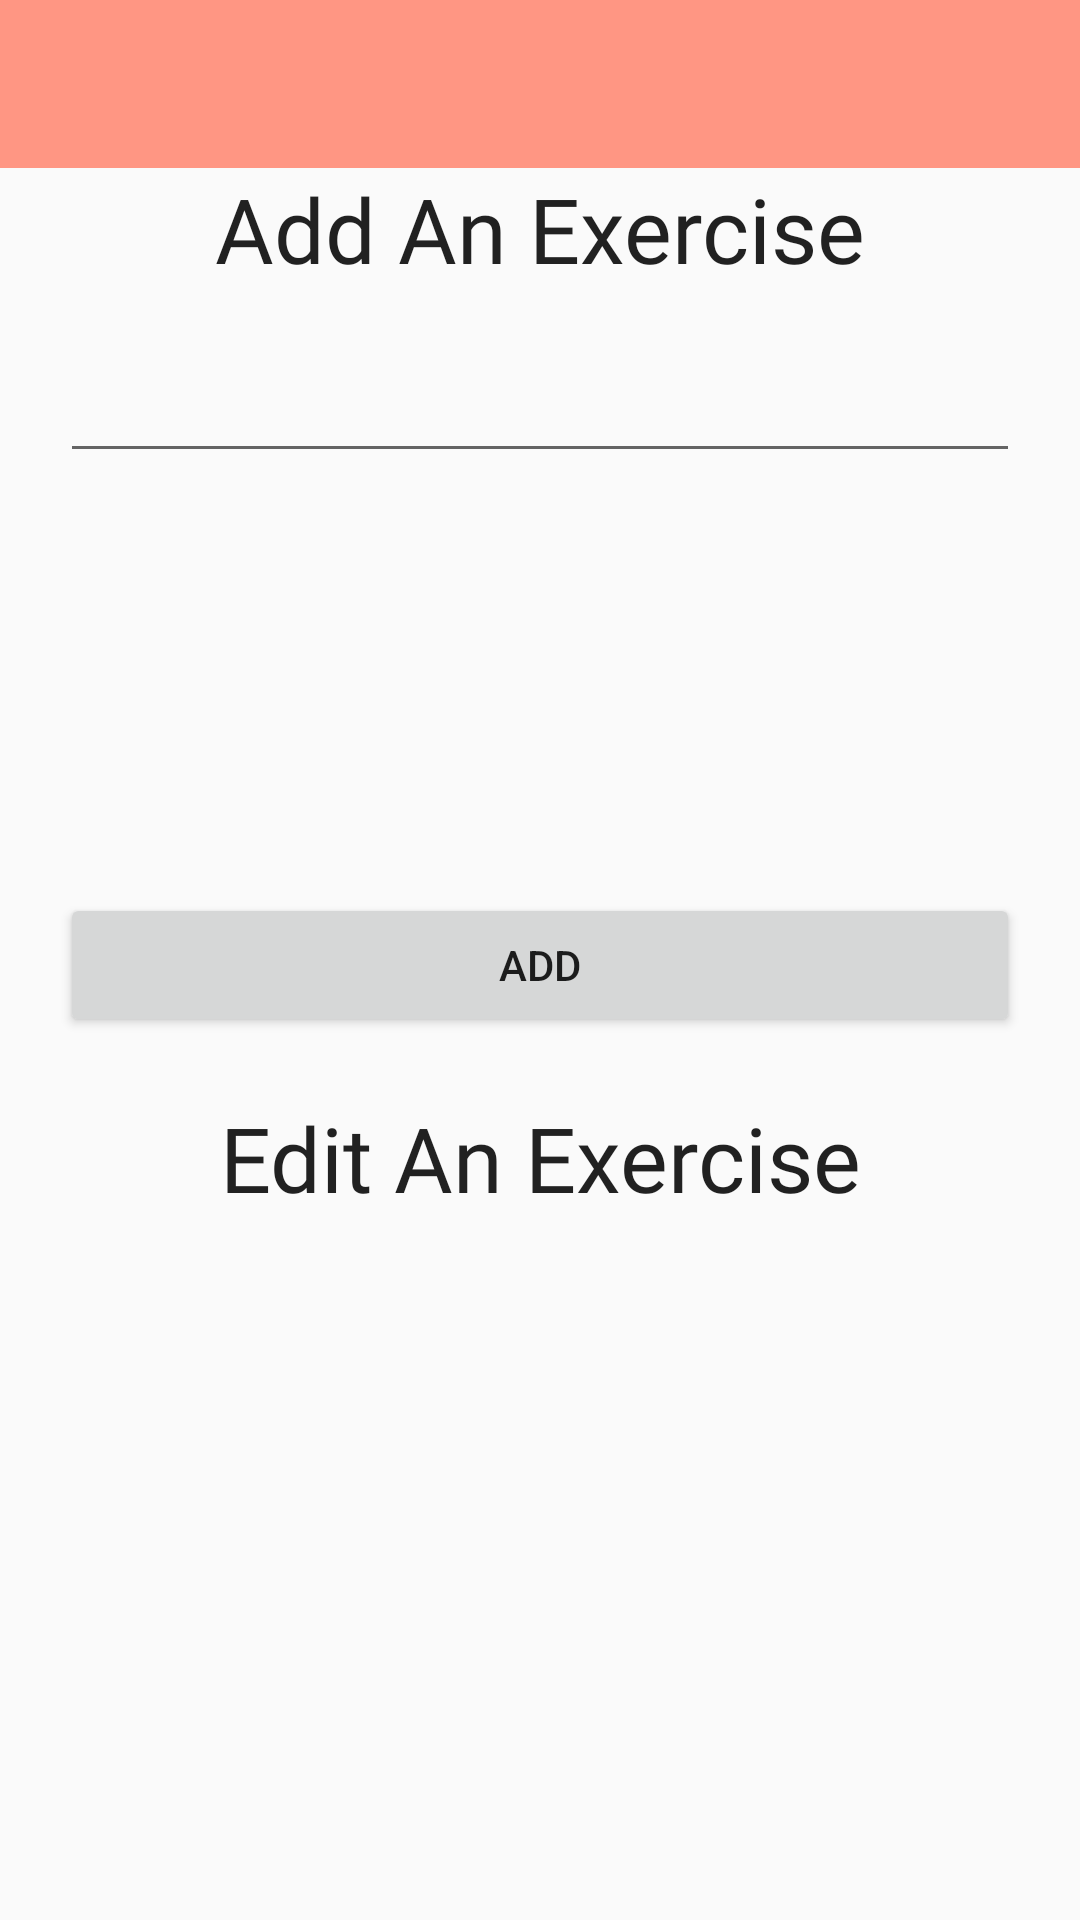

This screen was rendered from an Android layout file. Write that file and the resources it references.
<!-- AndroidManifest.xml: application theme AppTheme -->
<!-- res/layout/add.xml -->
<?xml version="1.0" encoding="utf-8"?>
<android.support.constraint.ConstraintLayout xmlns:android="http://schemas.android.com/apk/res/android"
    xmlns:app="http://schemas.android.com/apk/res-auto"
    xmlns:tools="http://schemas.android.com/tools"
    android:layout_width="match_parent"
    android:layout_height="match_parent"
    tools:context=".MainActivity">


    <LinearLayout
        android:layout_width="match_parent"
        android:layout_height="match_parent"
        android:orientation="vertical"
        tools:layout_editor_absoluteX="0dp"
        tools:layout_editor_absoluteY="16dp">

        <LinearLayout
            android:layout_width="match_parent"
            android:layout_height="match_parent"
            android:orientation="vertical"
            tools:layout_editor_absoluteX="384dp"
            tools:layout_editor_absoluteY="39dp">

            <android.support.v4.widget.DrawerLayout
                android:id="@+id/drawer_layout"
                android:layout_width="match_parent"
                android:layout_height="match_parent"
                android:fitsSystemWindows="true">

                <FrameLayout
                    android:id="@+id/content_frame"
                    android:layout_width="match_parent"
                    android:layout_height="match_parent">

                    <LinearLayout
                        android:layout_width="match_parent"
                        android:layout_height="match_parent"
                        android:orientation="vertical"
                        >

                        <android.support.v7.widget.Toolbar
                            android:id="@+id/toolbar"
                            android:layout_width="match_parent"
                            android:layout_height="?attr/actionBarSize"
                            android:background="?attr/colorPrimary"
                            android:theme="@style/ThemeOverlay.AppCompat.ActionBar" />

                        <TextView
                            android:id="@+id/AddExercise"
                            android:layout_width="match_parent"
                            android:layout_height="wrap_content"

                            android:fontFamily="@font/ubuntu_light"
                            android:text="Add An Exercise"
                            android:textAlignment="center"
                            android:textAppearance="@style/TextAppearance.AppCompat"
                            android:textSize="30sp"
                            tools:layout_editor_absoluteX="162dp"
                            tools:layout_editor_absoluteY="0dp"
                            />

                        <EditText
                            android:id="@+id/edit"
                            android:layout_width="match_parent"
                            android:layout_height="wrap_content"
                            android:layout_margin="20dp"
                            />

                        <Space
                            android:layout_width="match_parent"
                            android:layout_height="100dp" />

                        <Button
                            android:id="@+id/add"
                            android:layout_width="match_parent"
                            android:layout_height="wrap_content"
                            android:layout_margin="20dp"
                            android:text="Add" />

                        <TextView
                            android:id="@+id/EditExercise"
                            android:layout_width="match_parent"
                            android:layout_height="wrap_content"

                            android:fontFamily="@font/ubuntu_light"
                            android:text="Edit An Exercise"
                            android:textAlignment="center"
                            android:textAppearance="@style/TextAppearance.AppCompat"
                            android:textSize="30sp"
                            tools:layout_editor_absoluteX="162dp"
                            tools:layout_editor_absoluteY="0dp" />

                        <ListView
                            android:id="@+id/listView"
                            android:layout_width="match_parent"
                            android:layout_height="match_parent"
                            android:layout_margin="20dp"/>

                    </LinearLayout>

                </FrameLayout>


                
                <FrameLayout
                    android:id="@+id/content_frame2"
                    android:layout_width="match_parent"
                    android:layout_height="match_parent" />

                
                <android.support.design.widget.NavigationView
                    android:id="@+id/nav_view"
                    android:layout_width="wrap_content"
                    android:layout_height="match_parent"
                    android:layout_gravity="start"
                    android:fitsSystemWindows="true"
                    app:menu="@menu/drawer_view" />

            </android.support.v4.widget.DrawerLayout>

        </LinearLayout>

        

    </LinearLayout>

</android.support.constraint.ConstraintLayout>
<!-- resources referenced by this layout -->
<resources>
  <style name="AppTheme" parent="Theme.AppCompat.Light.NoActionBar">
          
          <item name="colorPrimary">@color/shade4</item>
          <item name="colorPrimaryDark">@color/shade5</item>
          <item name="colorAccent">@color/shade3</item>
          <item name="android:windowActionBar">false</item>
          <item name="android:windowNoTitle">true</item>
          <item name="android:buttonStyle">@style/ButtonColor</item>
          <item name="android:fontFamily">@font/ubuntu_light</item>
      </style>
  <color name="shade4">#FF9683</color>
  <color name="shade5">#FF775F</color>
  <color name="shade3">#FFB5A6</color>
  <style name="ButtonColor" parent="@android:style/Widget.Button">
          <item name="android:textColor">@color/shade5</item>
          <item name="android:background">@drawable/button_sel</item>
          <item name="android:textSize">25dp</item>
          <item name="android:layout_marginTop">50dp</item>
          <item name="android:layout_marginRight">50dp</item>
          <item name="android:layout_marginBottom">50dp</item>
          <item name="android:layout_marginLeft">50dp</item>
  
  
  
  
      </style>
  <!-- drawable button_sel (drawable) -->
  <?xml version="1.0" encoding="utf-8"?>
  <selector
      xmlns:android="http://schemas.android.com/apk/res/android">
      <item android:state_focused="true" android:state_pressed="true" android:drawable="@color/shade1" />
      <item android:state_focused="false" android:state_pressed="true" android:drawable="@color/shade2" />
      <item android:state_focused="true" android:state_pressed="false" android:drawable="@color/shade1" />
      <item android:state_focused="false" android:state_pressed="false" android:drawable="@color/shade2" />
  </selector>
  <color name="shade1">#FFFFFF</color>
  <color name="shade2">#FFD0C7</color>
</resources>
